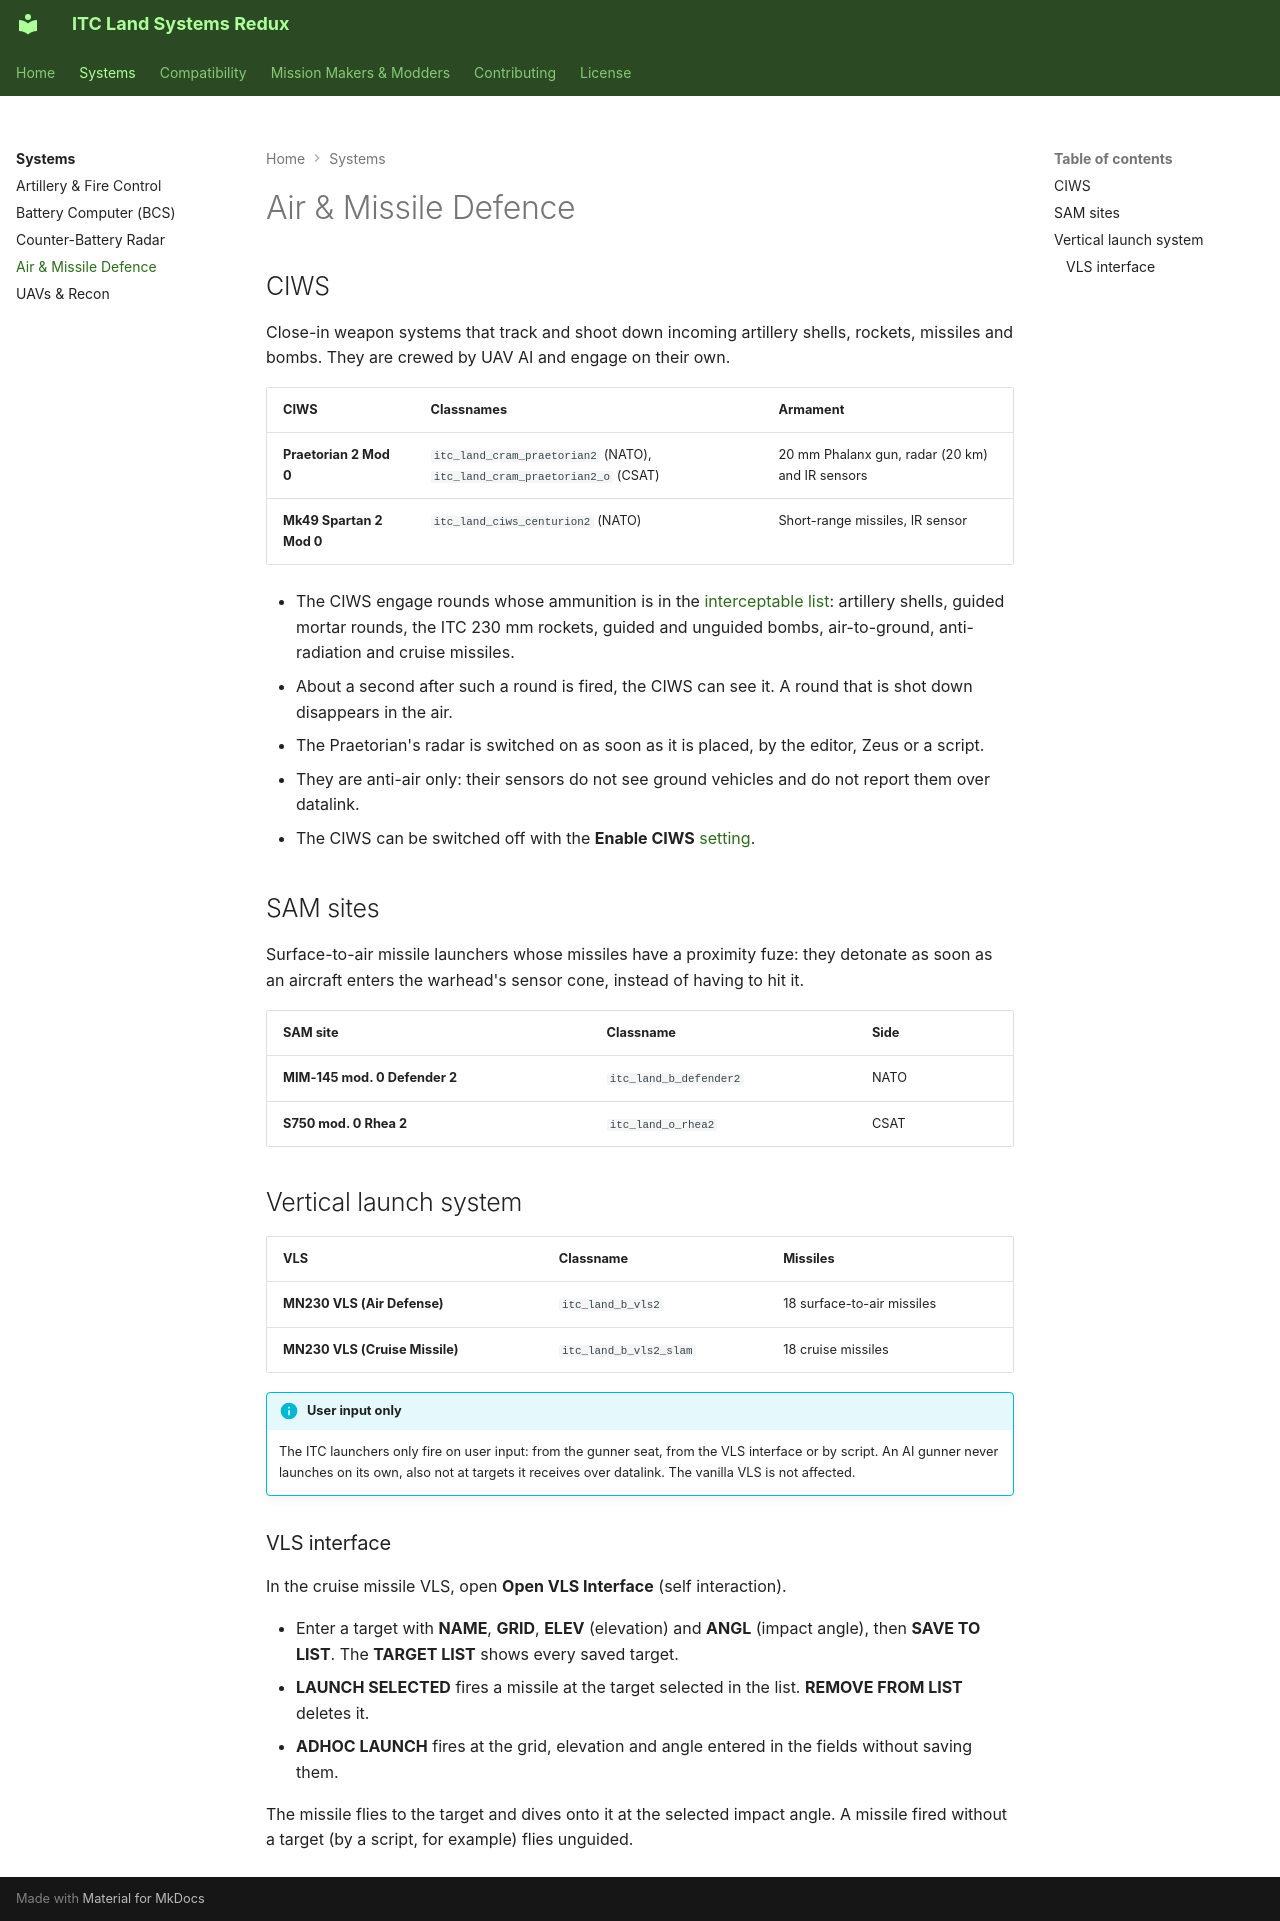

repository: Andx667/ITC_Land_Systems · page: systems/air-defence/index.html · generator: mkdocs

# Air & Missile Defence

## CIWS

Close-in weapon systems that track and shoot down incoming artillery shells, rockets, missiles and bombs. They are crewed by UAV AI and engage on their own.

| CIWS | Classnames | Armament |
| --- | --- | --- |
| **Praetorian 2 Mod 0** | `itc_land_cram_praetorian2` (NATO), `itc_land_cram_praetorian2_o` (CSAT) | 20 mm Phalanx gun, radar (20 km) and IR sensors |
| **Mk49 Spartan 2 Mod 0** | `itc_land_ciws_centurion2` (NATO) | Short-range missiles, IR sensor |

- The CIWS engage rounds whose ammunition is in the [interceptable list](../scripting.md#ciws-interceptable-ammunition): artillery shells, guided mortar rounds, the ITC 230 mm rockets, guided and unguided bombs, air-to-ground, anti-radiation and cruise missiles.
- About a second after such a round is fired, the CIWS can see it. A round that is shot down disappears in the air.
- The Praetorian's radar is switched on as soon as it is placed, by the editor, Zeus or a script.
- They are anti-air only: their sensors do not see ground vehicles and do not report them over datalink.
- The CIWS can be switched off with the **Enable CIWS** [setting](index.md#settings).

## SAM sites

Surface-to-air missile launchers whose missiles have a proximity fuze: they detonate as soon as an aircraft enters the warhead's sensor cone, instead of having to hit it.

| SAM site | Classname | Side |
| --- | --- | --- |
| **MIM-145 mod. 0 Defender 2** | `itc_land_b_defender2` | NATO |
| **S750 mod. 0 Rhea 2** | `itc_land_o_rhea2` | CSAT |

## Vertical launch system

| VLS | Classname | Missiles |
| --- | --- | --- |
| **MN230 VLS (Air Defense)** | `itc_land_b_vls2` | 18 surface-to-air missiles |
| **MN230 VLS (Cruise Missile)** | `itc_land_b_vls2_slam` | 18 cruise missiles |

!!! info "User input only"
    The ITC launchers only fire on user input: from the gunner seat, from the VLS interface or by script. An AI gunner never launches on its own, also not at targets it receives over datalink. The vanilla VLS is not affected.

### VLS interface

In the cruise missile VLS, open **Open VLS Interface** (self interaction).

- Enter a target with **NAME**, **GRID**, **ELEV** (elevation) and **ANGL** (impact angle), then **SAVE TO LIST**. The **TARGET LIST** shows every saved target.
- **LAUNCH SELECTED** fires a missile at the target selected in the list. **REMOVE FROM LIST** deletes it.
- **ADHOC LAUNCH** fires at the grid, elevation and angle entered in the fields without saving them.

The missile flies to the target and dives onto it at the selected impact angle. A missile fired without a target (by a script, for example) flies unguided.
